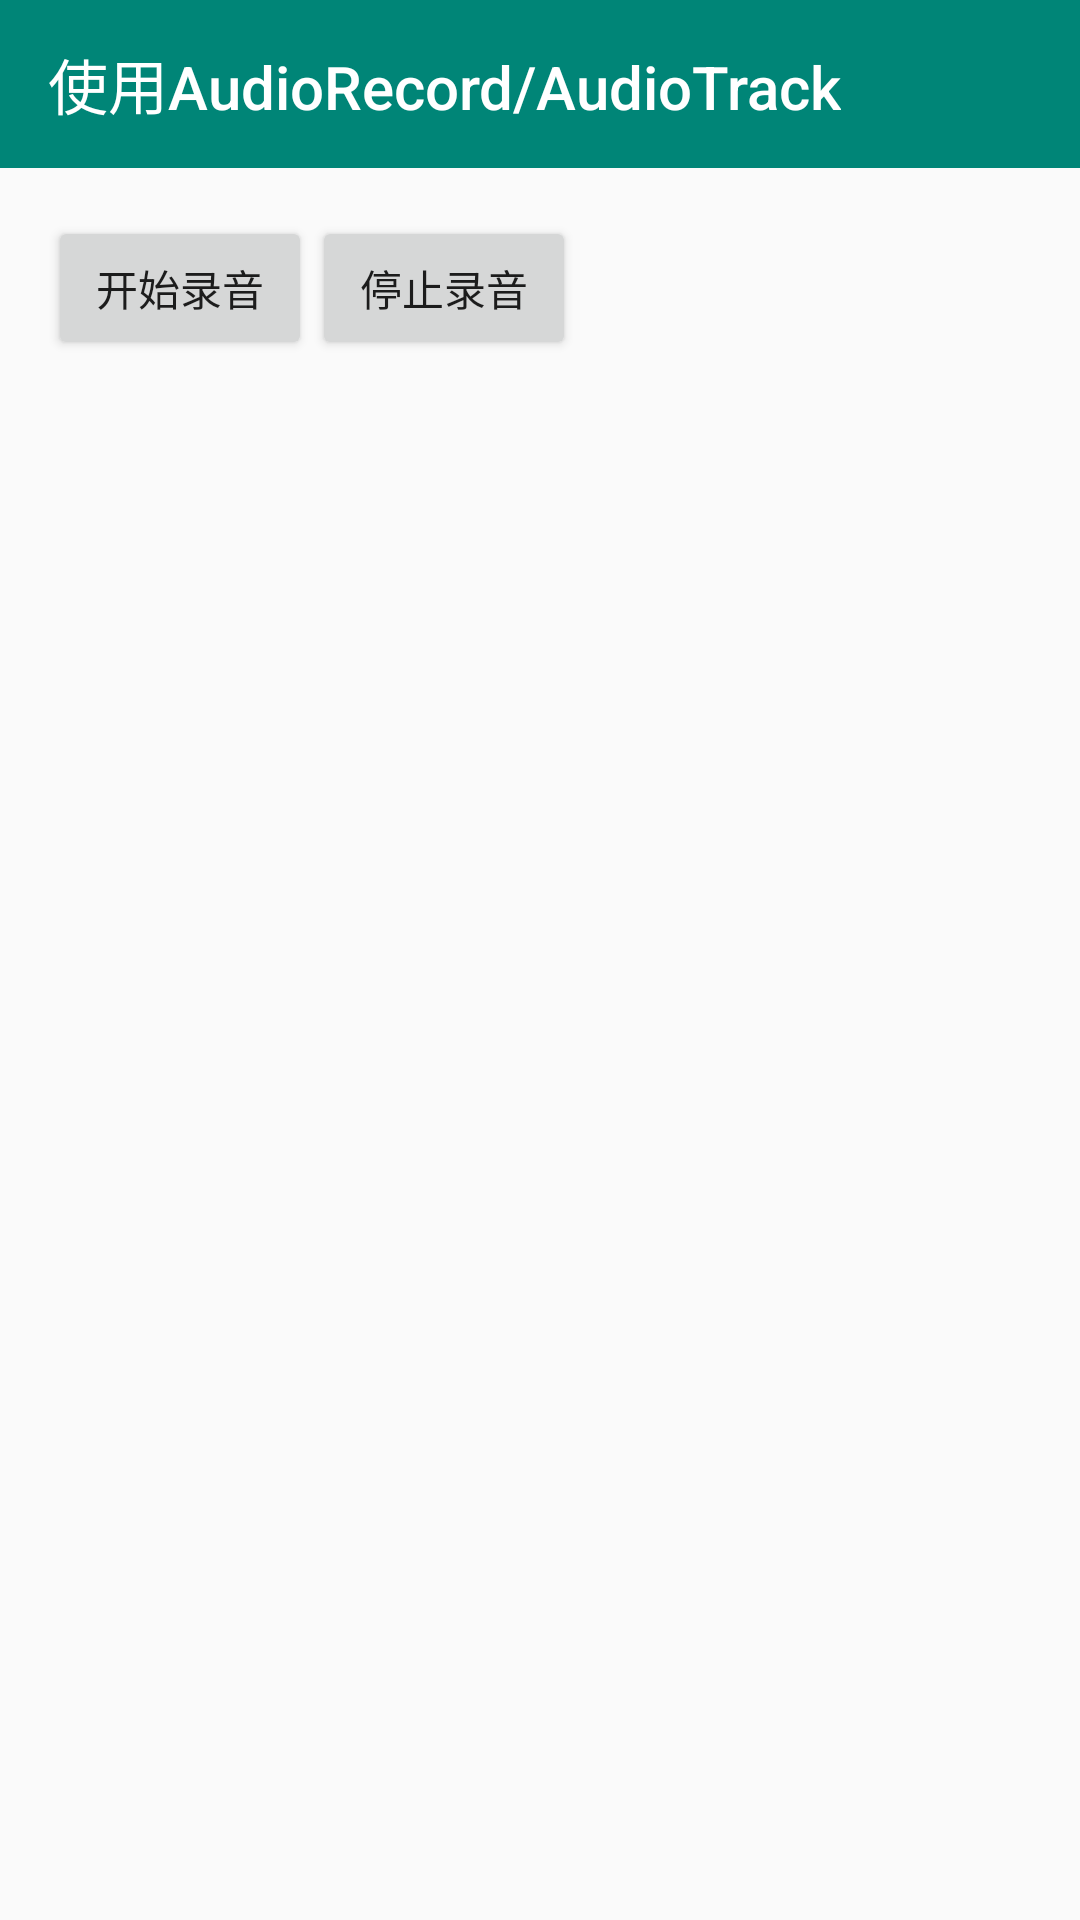

The Android layout XML behind this screen, and the referenced resources:
<!-- AndroidManifest.xml: application theme AppTheme -->
<!-- res/layout/activity_audio_record_play.xml -->
<?xml version="1.0" encoding="utf-8"?>
<RelativeLayout
        xmlns:android="http://schemas.android.com/apk/res/android"
        xmlns:app="http://schemas.android.com/apk/res-auto"
        android:layout_width="match_parent" android:layout_height="match_parent">

    <android.support.v7.widget.Toolbar
            android:id="@+id/toolbar"
            android:theme="@style/ThemeOverlay.AppCompat.Dark"
            app:popupTheme="@style/ThemeOverlay.AppCompat.Light"
            app:title="使用AudioRecord/AudioTrack"
            style="@style/ActionBarStyle"/>

    <Button
            android:layout_below="@id/toolbar"
            android:layout_marginTop="16dp"
            android:text="开始录音"
            android:layout_marginLeft="16dp"
            android:layout_width="wrap_content"
            android:layout_height="wrap_content"
            android:id="@+id/btn_start"/>
    <Button
            android:layout_below="@id/toolbar"
            android:id="@+id/btn_stop"
            android:text="停止录音"
            android:layout_alignTop="@id/btn_start"
            android:layout_toRightOf="@id/btn_start"
            android:layout_width="wrap_content"
            android:layout_height="wrap_content"/>

    <TextView
            android:id="@+id/tv_duration"
            android:layout_alignBaseline="@id/btn_start"
            android:layout_marginLeft="16dp"
            android:visibility="invisible"
            android:textColor="@android:color/holo_red_dark"
            android:text="@string/text_recording"
            android:layout_width="wrap_content"
            android:layout_height="wrap_content"
            android:layout_toRightOf="@id/btn_stop"/>

    <android.support.v7.widget.RecyclerView
            android:id="@+id/rv_audios"
            android:layout_marginTop="16dp"
            android:layout_below="@id/btn_start"
            android:layout_width="match_parent"
            android:layout_height="match_parent"/>

</RelativeLayout>
<!-- resources referenced by this layout -->
<resources>
  <style name="ActionBarStyle">
          <item name="android:layout_width">match_parent</item>
          <item name="android:layout_height">?attr/actionBarSize</item>
          <item name="android:background">@color/colorPrimary</item>
      </style>
  <style name="AppTheme" parent="Theme.AppCompat.Light.NoActionBar">
          
          <item name="colorPrimary">@color/colorPrimary</item>
          <item name="colorPrimaryDark">@color/colorPrimaryDark</item>
          <item name="colorAccent">@color/colorAccent</item>
      </style>
  <color name="colorPrimary">#008577</color>
  <color name="colorPrimaryDark">#00574B</color>
  <color name="colorAccent">#D81B60</color>
</resources>
